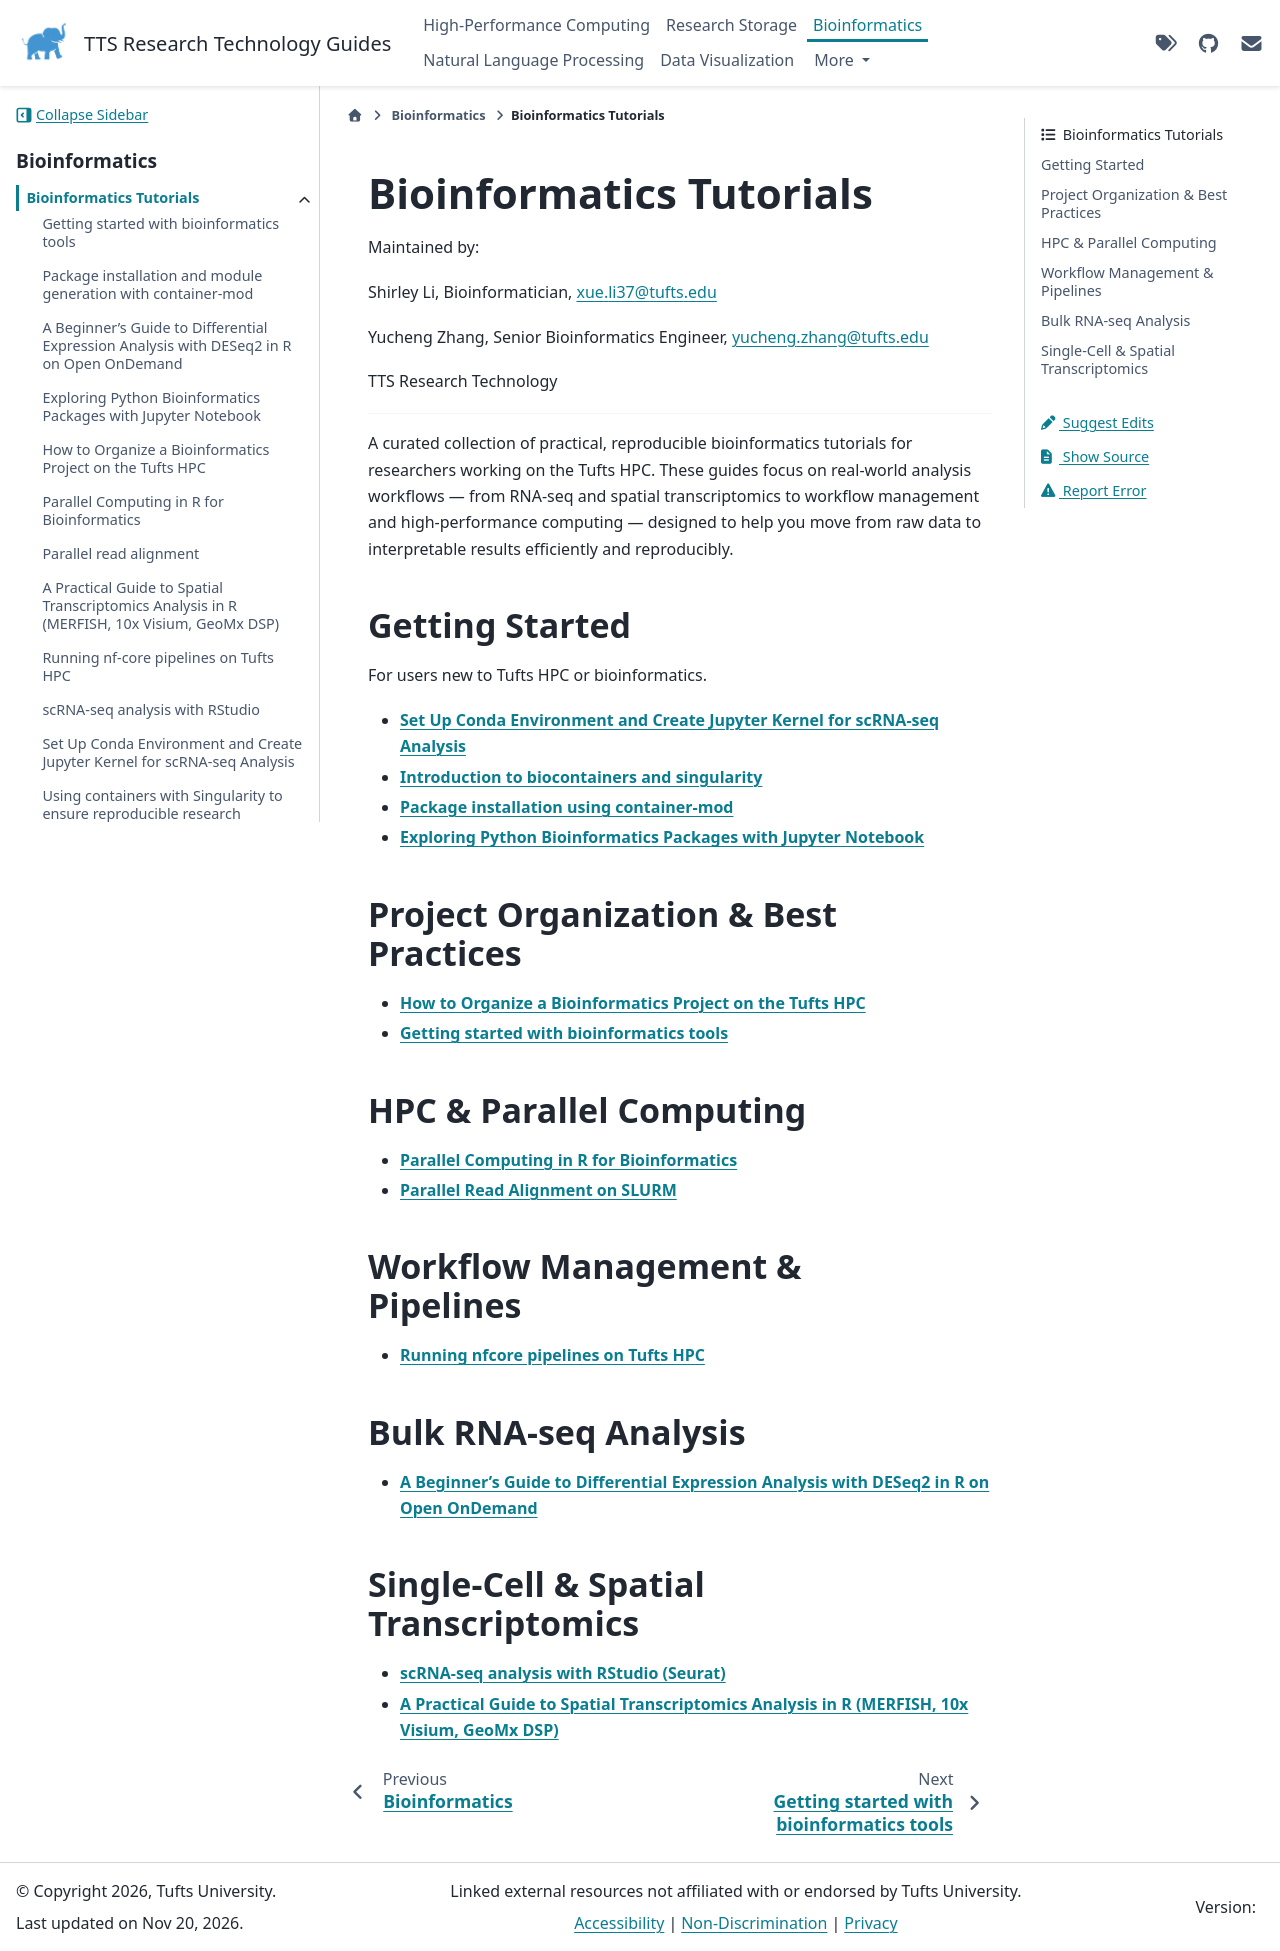

repository: TuftsRT/guides · page: dev/bio/tutorials/index.html · generator: sphinx

# Bioinformatics Tutorials

Maintained by:

Shirley Li, Bioinformatician, xue.li37@tufts.edu

Yucheng Zhang, Senior Bioinformatics Engineer, yucheng.zhang@tufts.edu

TTS Research Technology

---

A curated collection of practical, reproducible bioinformatics tutorials for researchers working on the Tufts HPC. These guides focus on real-world analysis workflows — from RNA-seq and spatial transcriptomics to workflow management and high-performance computing — designed to help you move from raw data to interpretable results efficiently and reproducibly.

## Getting Started

For users new to Tufts HPC or bioinformatics.

- **[Set Up Conda Environment and Create Jupyter Kernel for scRNA-seq Analysis](set-up-conda-environment.md)**
- **[Introduction to biocontainers and singularity](using-singularity.md)**
- **[Package installation using container-mod](container-mod.md)**
- **[Exploring Python Bioinformatics Packages with Jupyter Notebook](exploring-python-bioinformatics.md)**

## Project Organization & Best Practices

- **[How to Organize a Bioinformatics Project on the Tufts HPC](organizing-a-bioinformatics.md)**
- **[Getting started with bioinformatics tools](bioinformatics-tools-guide.md)**

## HPC & Parallel Computing

- **[Parallel Computing in R for Bioinformatics](parallel-computing-in-r.md)**
- **[Parallel Read Alignment on SLURM](parallel-read-alignment.md)**

## Workflow Management & Pipelines

- **[Running nfcore pipelines on Tufts HPC](running-nfcore-pipelines.md)**

## Bulk RNA-seq Analysis

- **[A Beginner’s Guide to Differential Expression Analysis with DESeq2 in R on Open OnDemand](de-seq2-in-r-ood.md)**

## Single-Cell & Spatial Transcriptomics

- **[scRNA-seq analysis with RStudio (Seurat)](sc-rna-seq-analysis-with-r.md)**
- **[A Practical Guide to Spatial Transcriptomics Analysis in R (MERFISH, 10x Visium, GeoMx DSP)](practical-guide-to-analyzing.md)**
